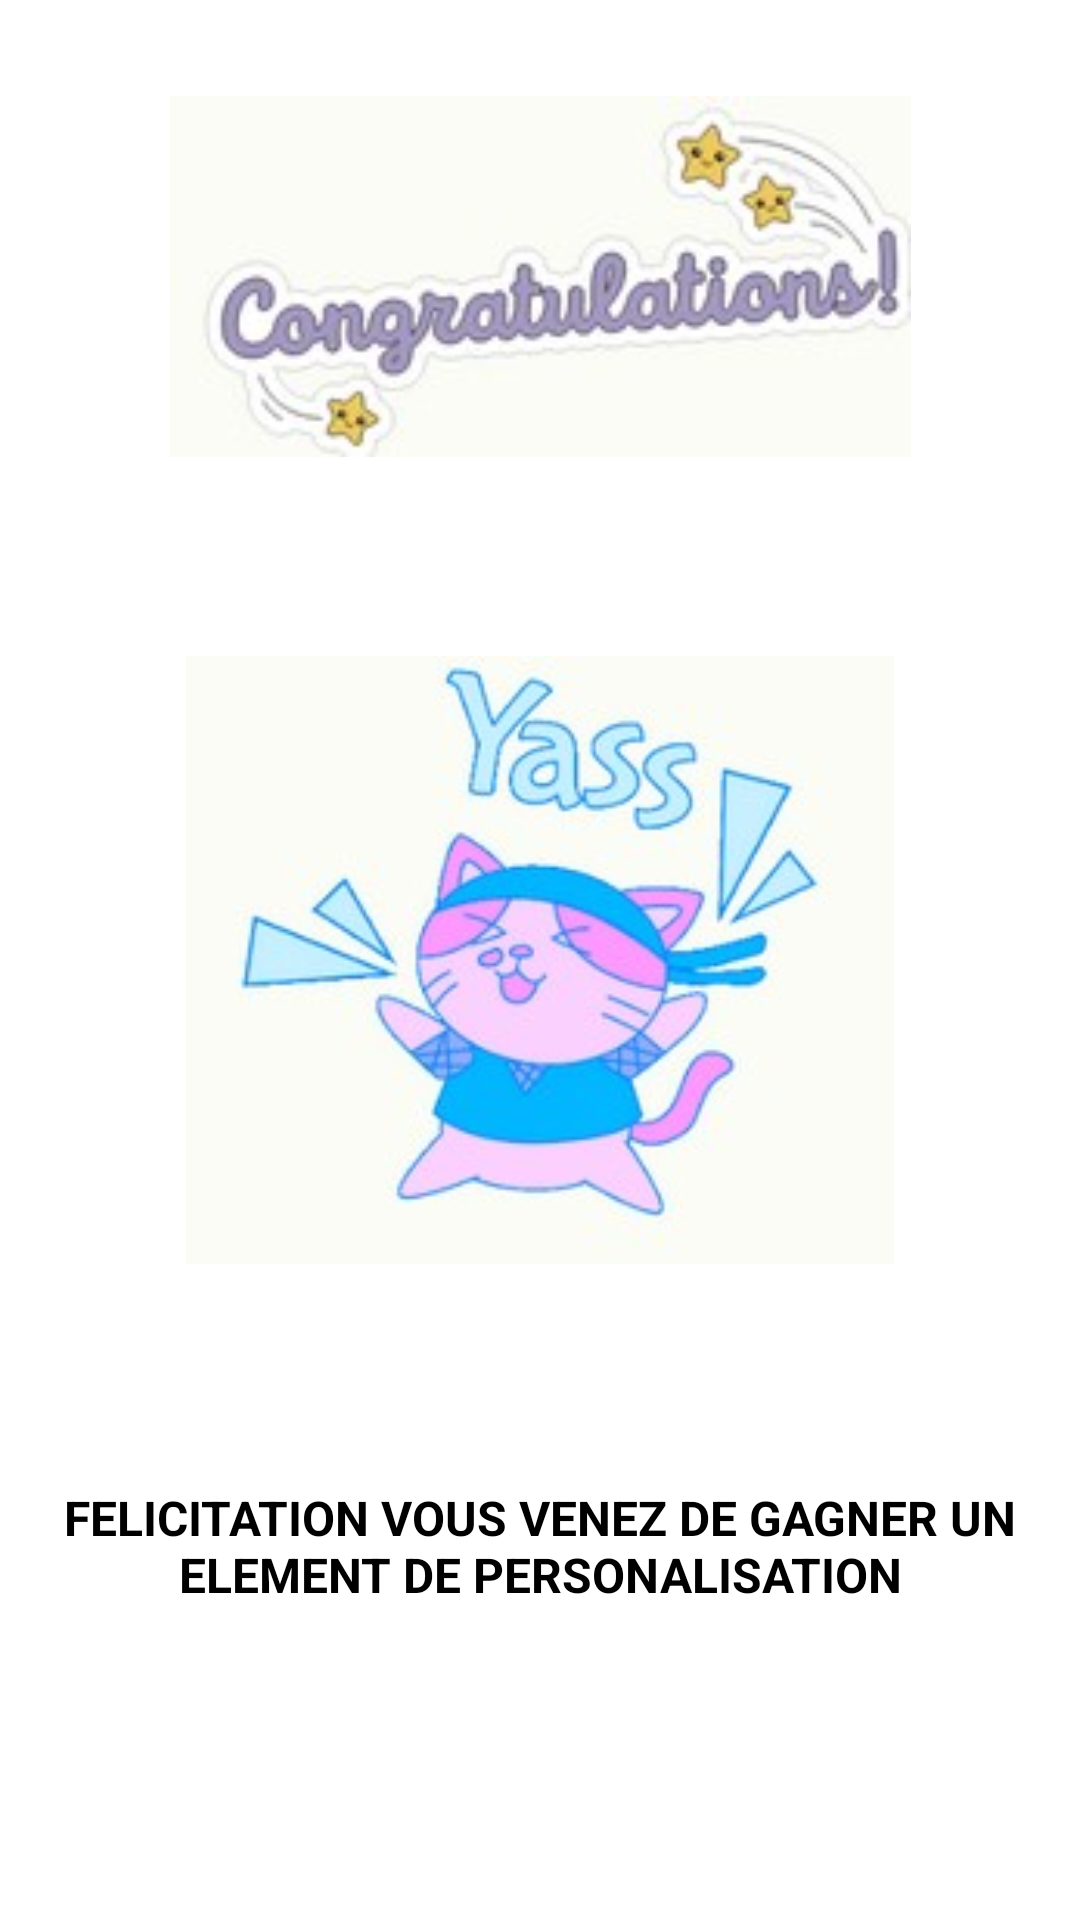

Produce the Android XML layout that renders to this screen, including the resource entries it uses.
<!-- AndroidManifest.xml: application theme Theme.ToDoList -->
<!-- res/layout/activity_congratulation.xml -->
<?xml version="1.0" encoding="utf-8"?>
<androidx.constraintlayout.widget.ConstraintLayout xmlns:android="http://schemas.android.com/apk/res/android"
    xmlns:app="http://schemas.android.com/apk/res-auto"
    xmlns:tools="http://schemas.android.com/tools"
    android:layout_width="match_parent"
    android:layout_height="match_parent">

    <ImageView
        android:id="@+id/happy_cat"
        android:layout_width="236dp"
        android:layout_height="216dp"
        android:src="@drawable/happy_cat"
        app:layout_constraintBottom_toBottomOf="parent"
        app:layout_constraintEnd_toEndOf="parent"
        app:layout_constraintStart_toStartOf="parent"
        app:layout_constraintTop_toTopOf="parent" />

    <TextView
        android:id="@+id/felicitation_text"
        android:layout_width="wrap_content"
        android:layout_height="wrap_content"
        android:text="FELICITATION VOUS VENEZ DE GAGNER UN ELEMENT DE PERSONALISATION"
        android:textAlignment="center"
        android:textColor="#000000"
        android:textSize="16sp"
        android:textStyle="bold"
        app:layout_constraintBottom_toBottomOf="parent"
        app:layout_constraintEnd_toEndOf="parent"
        app:layout_constraintHorizontal_bias="0.0"
        app:layout_constraintStart_toStartOf="parent"
        app:layout_constraintTop_toBottomOf="@+id/happy_cat"
        app:layout_constraintVertical_bias="0.391" />

    <ImageView
        android:id="@+id/felicitation_title"
        android:layout_width="247dp"
        android:layout_height="127dp"
        app:layout_constraintBottom_toTopOf="@+id/happy_cat"
        app:layout_constraintEnd_toEndOf="parent"
        app:layout_constraintStart_toStartOf="parent"
        app:layout_constraintTop_toTopOf="parent"
        app:layout_constraintVertical_bias="0.337"
        app:srcCompat="@drawable/congratulation_screen" />
</androidx.constraintlayout.widget.ConstraintLayout>
<!-- resources referenced by this layout -->
<resources>
  <!-- drawable congratulation_screen: jpg bitmap (drawable, 5762 bytes) -->
  <!-- drawable happy_cat: jpg bitmap (drawable, 12020 bytes) -->
  <style name="Theme.ToDoList" parent="Theme.MaterialComponents.DayNight.NoActionBar">
          
          <item name="colorPrimary">@color/purple_500</item>
          <item name="colorPrimaryVariant">@color/purple_700</item>
          <item name="colorOnPrimary">@color/white</item>
          
          <item name="colorSecondary">@color/teal_200</item>
          <item name="colorSecondaryVariant">@color/teal_700</item>
          <item name="colorOnSecondary">@color/black</item>
          
          <item name="android:statusBarColor">?attr/colorPrimaryVariant</item>
          
      </style>
  <color name="purple_500">#FF6200EE</color>
  <color name="purple_700">#FF3700B3</color>
  <color name="white">#FFFFFFFF</color>
  <color name="teal_200">#FF03DAC5</color>
  <color name="teal_700">#FF018786</color>
  <color name="black">#FF000000</color>
</resources>
